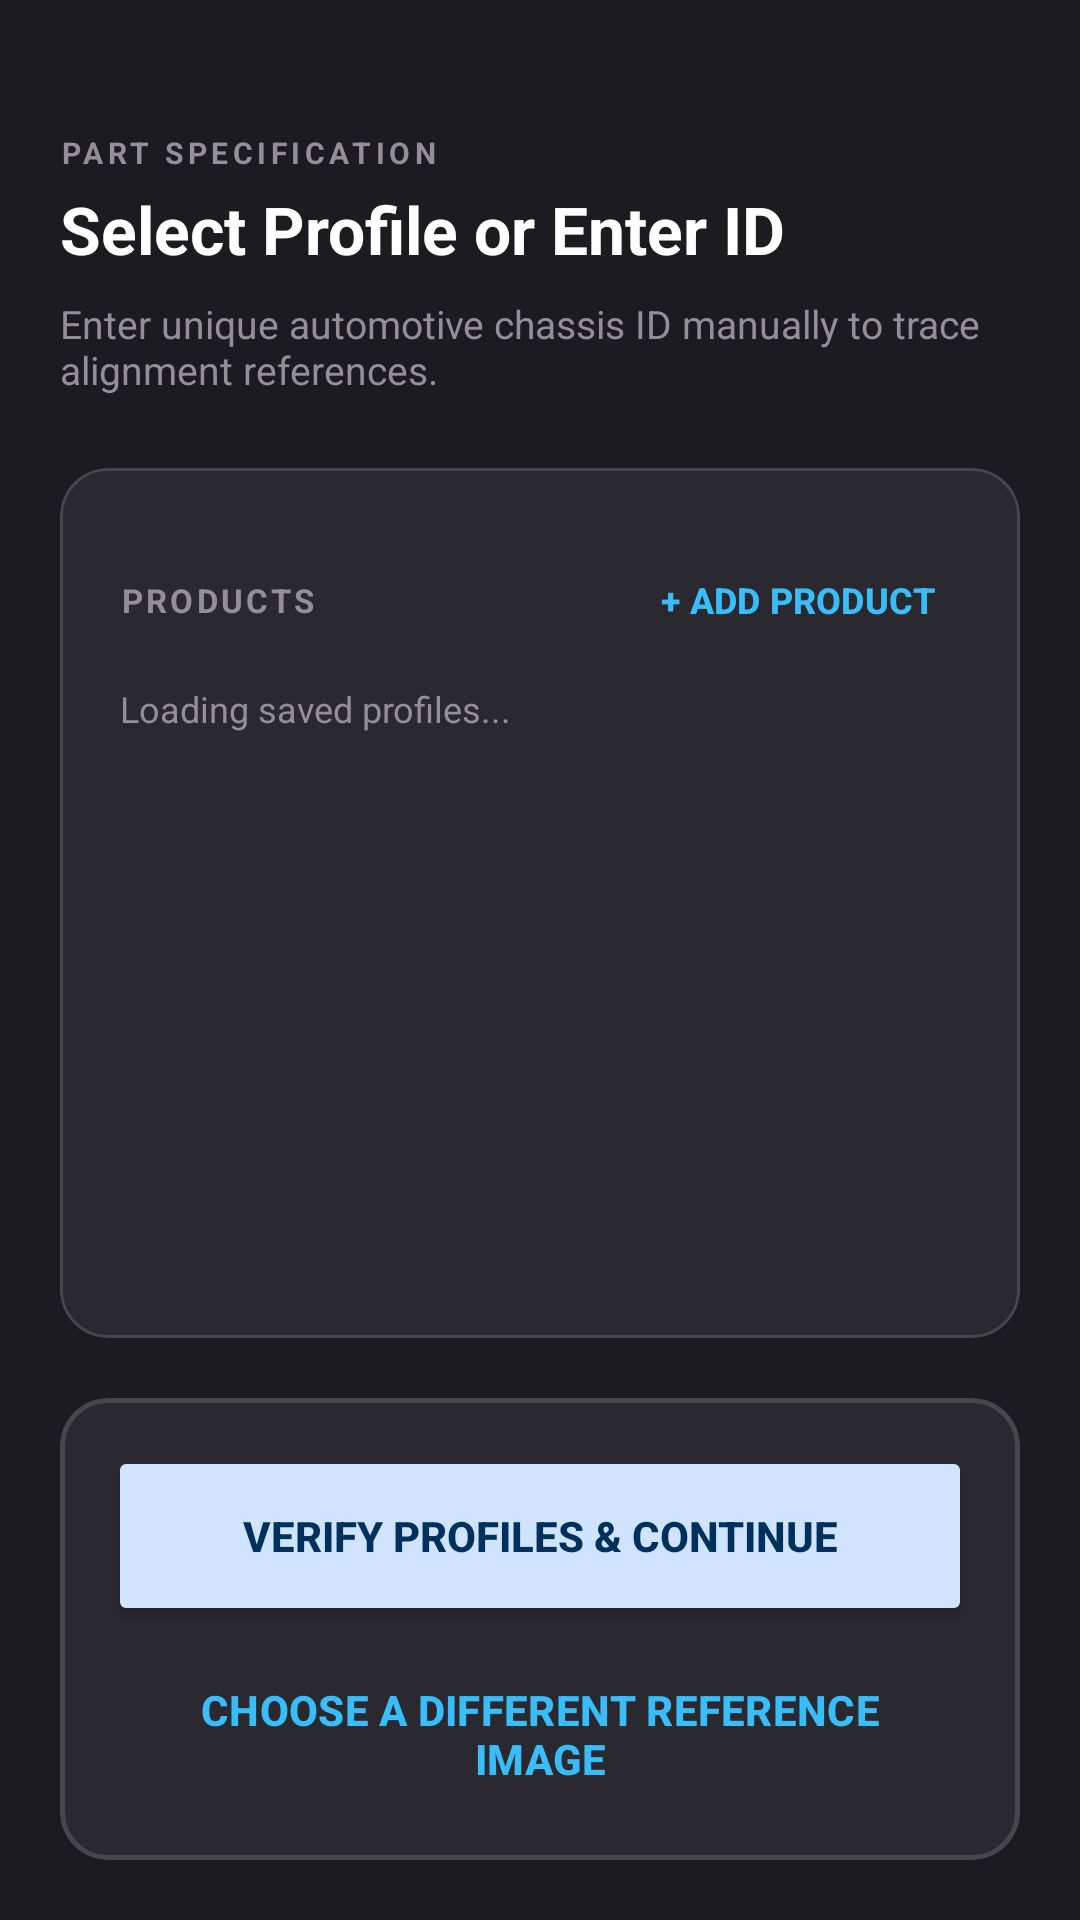

Reconstruct the res/layout file that produces this screen, plus the resources it refers to.
<!-- AndroidManifest.xml: application theme Theme.MyApplication -->
<!-- res/layout/fragment_barcode_scan.xml -->
<?xml version="1.0" encoding="utf-8"?>
<androidx.constraintlayout.widget.ConstraintLayout xmlns:android="http://schemas.android.com/apk/res/android"
    xmlns:app="http://schemas.android.com/apk/res-auto"
    xmlns:tools="http://schemas.android.com/tools"
    android:layout_width="match_parent"
    android:layout_height="match_parent"
    android:background="@color/background_dark"
    android:padding="20dp">

    
    <LinearLayout
        android:id="@+id/layout_header"
        android:layout_width="match_parent"
        android:layout_height="wrap_content"
        android:orientation="vertical"
        android:layout_marginTop="24dp"
        app:layout_constraintTop_toTopOf="parent">

        <TextView
            android:layout_width="wrap_content"
            android:layout_height="wrap_content"
            android:text="PART SPECIFICATION"
            android:textColor="@color/gray_text_secondary"
            android:textSize="10sp"
            android:textStyle="bold"
            android:letterSpacing="0.15" />

        <TextView
            android:layout_width="wrap_content"
            android:layout_height="wrap_content"
            android:layout_marginTop="4dp"
            android:text="Select Profile or Enter ID"
            android:textColor="@color/white"
            android:textSize="22sp"
            android:textStyle="bold" />

        <TextView
            android:layout_width="wrap_content"
            android:layout_height="wrap_content"
            android:layout_marginTop="8dp"
            android:text="Enter unique automotive chassis ID manually to trace alignment references."
            android:textColor="@color/gray_text_secondary"
            android:textSize="13sp" />
    </LinearLayout>

    
    <com.google.android.material.card.MaterialCardView
        android:id="@+id/card_input_panel"
        android:layout_width="match_parent"
        android:layout_height="0dp"
        android:layout_marginTop="24dp"
        android:layout_marginBottom="20dp"
        app:cardBackgroundColor="@color/surface_card"
        app:cardCornerRadius="16dp"
        app:strokeWidth="1dp"
        app:strokeColor="@color/color_border"
        app:layout_constraintTop_toBottomOf="@id/layout_header"
        app:layout_constraintBottom_toTopOf="@id/card_bottom_deck">

        <LinearLayout
            android:layout_width="match_parent"
            android:layout_height="match_parent"
            android:orientation="vertical"
            android:padding="20dp">

            
            <LinearLayout
                android:layout_width="match_parent"
                android:layout_height="wrap_content"
                android:orientation="horizontal"
                android:gravity="center_vertical">

                <TextView
                    android:layout_width="0dp"
                    android:layout_height="wrap_content"
                    android:layout_weight="1"
                    android:text="PRODUCTS"
                    android:textColor="@color/gray_text_secondary"
                    android:textSize="11sp"
                    android:textStyle="bold"
                    android:letterSpacing="0.1" />

                <Button
                    android:id="@+id/btn_add_product"
                    style="@style/Widget.Material3.Button.TextButton"
                    android:layout_width="wrap_content"
                    android:layout_height="wrap_content"
                    android:minWidth="0dp"
                    android:paddingStart="8dp"
                    android:paddingEnd="8dp"
                    android:text="+ ADD PRODUCT"
                    android:textColor="@color/blue_primary"
                    android:textSize="12sp"
                    android:textStyle="bold" />
            </LinearLayout>

            <TextView
                android:id="@+id/tv_profiles_subtitle"
                android:layout_width="wrap_content"
                android:layout_height="wrap_content"
                android:layout_marginTop="4dp"
                android:text="Loading saved profiles..."
                android:textColor="@color/gray_text_secondary"
                android:textSize="12sp" />

            
            <ScrollView
                android:layout_width="match_parent"
                android:layout_height="0dp"
                android:layout_weight="1"
                android:layout_marginTop="12dp"
                android:scrollbars="none">

                <LinearLayout
                    android:id="@+id/layout_profile_rows"
                    android:layout_width="match_parent"
                    android:layout_height="wrap_content"
                    android:orientation="vertical" />
            </ScrollView>

        </LinearLayout>
    </com.google.android.material.card.MaterialCardView>

    
    <com.google.android.material.card.MaterialCardView
        android:id="@+id/card_bottom_deck"
        android:layout_width="match_parent"
        android:layout_height="wrap_content"
        app:cardBackgroundColor="@color/surface_card"
        app:cardCornerRadius="16dp"
        app:strokeWidth="1.5dp"
        app:strokeColor="@color/color_border"
        app:layout_constraintBottom_toBottomOf="parent">

        <LinearLayout
            android:layout_width="match_parent"
            android:layout_height="wrap_content"
            android:orientation="vertical"
            android:padding="16dp"
            android:gravity="center">

            
            <Button
                android:id="@+id/btn_confirm_part"
                android:layout_width="match_parent"
                android:layout_height="60dp"
                android:backgroundTint="@color/blue_secondary"
                android:text="VERIFY PROFILES &amp; CONTINUE"
                android:textColor="@color/blue_dark_accent"
                android:textStyle="bold" />

            
            <Button
                android:id="@+id/btn_change_reference"
                style="@style/Widget.Material3.Button.OutlinedButton"
                android:layout_width="match_parent"
                android:layout_height="52dp"
                android:layout_marginTop="10dp"
                android:text="CHOOSE A DIFFERENT REFERENCE IMAGE"
                android:textColor="@color/blue_primary"
                android:textStyle="bold"
                app:strokeColor="@color/color_border" />

        </LinearLayout>

    </com.google.android.material.card.MaterialCardView>

</androidx.constraintlayout.widget.ConstraintLayout>
<!-- resources referenced by this layout -->
<resources>
  <color name="background_dark">#1C1B1F</color>
  <color name="blue_dark_accent">#00315C</color>
  <color name="blue_primary">#38BDF8</color>
  <color name="blue_secondary">#D0E4FF</color>
  <color name="color_border">#49454F</color>
  <color name="gray_text_secondary">#938F99</color>
  <color name="surface_card">#2B2930</color>
  <color name="white">#FFFFFFFF</color>
  <style name="Theme.MyApplication" parent="Theme.Material3.DayNight.NoActionBar">
          
          <item name="colorPrimary">@color/blue_primary</item>
          <item name="colorOnPrimary">@color/white</item>
          <item name="colorPrimaryContainer">@color/blue_dark_accent</item>
          <item name="colorOnPrimaryContainer">@color/white</item>
          
          
          <item name="colorSecondary">@color/blue_secondary</item>
          <item name="colorOnSecondary">@color/black</item>
          
          
          <item name="android:windowBackground">@color/background_dark</item>
          <item name="colorSurface">@color/surface_dark</item>
          <item name="colorSurfaceVariant">@color/surface_card</item>
          <item name="android:statusBarColor">@color/background_dark</item>
          <item name="android:navigationBarColor">@color/background_dark</item>
      </style>
  <color name="black">#FF000000</color>
  <color name="surface_dark">#2B2930</color>
</resources>
